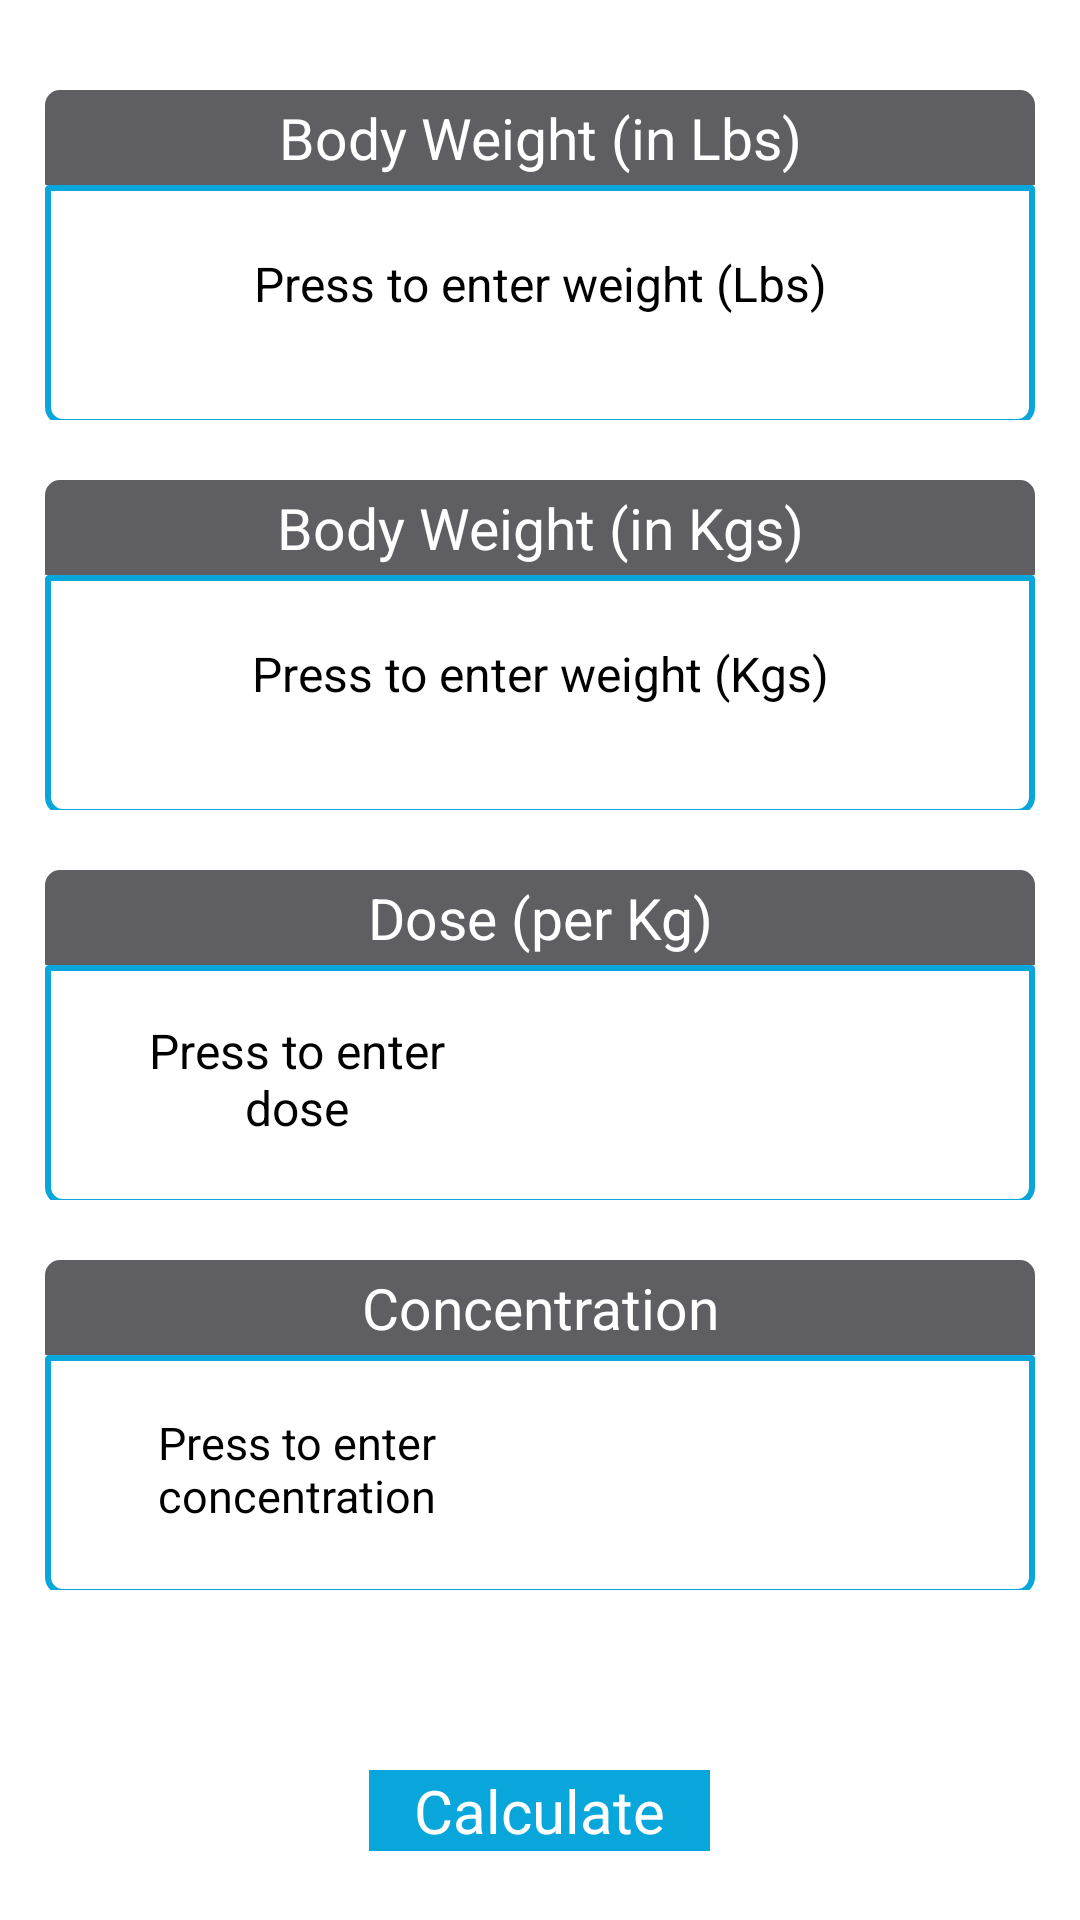

Here is an Android app screen rendered from its layout file. Give the layout XML and the strings, colors and styles it references.
<!-- AndroidManifest.xml: application theme CustomActionBarTheme -->
<!-- res/layout/fragment_calculator.xml -->
<ScrollView
    xmlns:android="http://schemas.android.com/apk/res/android"
	android:layout_width="fill_parent"
	android:layout_height="fill_parent"
	android:fillViewport="true">
	<RelativeLayout
	    android:layout_width="wrap_content"
	    android:layout_height="wrap_content" 
	    android:background="@android:color/transparent">
   
	    <LinearLayout
	        android:layout_width="fill_parent"
	        android:layout_height="wrap_content"
	        android:orientation="vertical"
	        android:layout_marginLeft="15dp"
	        android:layout_marginRight="15dp">
		    <LinearLayout
		        android:layout_width="fill_parent"
		        android:layout_height="110dp"
		        android:layout_marginTop="30dp"
		        android:orientation="vertical">
		 
		        <TextView
		            android:id="@+id/textview_WeightLbs"
		            android:layout_width="fill_parent"
		            android:layout_height="wrap_content"
		            android:background="@drawable/calculator_style_textview"
		            android:gravity="center"
		            android:text="@string/weight_lbs"
		            android:textColor="@color/white"
		            android:textSize="19sp" />
		        <LinearLayout
		            android:layout_width="fill_parent"
		            android:layout_height="80dp"
		            android:background="@drawable/calculator_style_edittext"
		            android:orientation="horizontal" >
			        <EditText
			            android:id="@+id/editText_WeightLbs"
			            android:layout_width="fill_parent"
			            android:layout_height="60dp"
			            android:gravity="center"
			            android:hint="@string/hint_weight_lbs"
			            android:inputType="numberDecimal"
			            android:textSize="16sp">
			        
			 	    <requestFocus />
			    	</EditText>
			    </LinearLayout>
		    </LinearLayout>
		     
		    <LinearLayout
		        android:layout_width="fill_parent"
		        android:layout_height="110dp"
		        android:layout_marginTop="20dp"
		        android:orientation="vertical">
		 
		        <TextView
		            android:id="@+id/textview_WeightKgs"
		            android:layout_width="fill_parent"
		            android:layout_height="wrap_content"
		            android:background="@drawable/calculator_style_textview"
		            android:gravity="center"
		            android:text="@string/weight_kgs"
		            android:textColor="@color/white"
		            android:textSize="19sp" />
		        <LinearLayout
		            android:layout_width="fill_parent"
		            android:layout_height="80dp"
		            android:background="@drawable/calculator_style_edittext"
		            android:orientation="horizontal" >
			        <EditText
			            android:id="@+id/editText_WeightKgs"
			            android:layout_width="fill_parent"
			            android:layout_height="60dp"
			            android:gravity="center"
			            android:hint="@string/hint_weight_kgs"
			            android:inputType="numberDecimal"
			            android:textSize="16sp" >
			        
			    	</EditText>
			    </LinearLayout>
		     </LinearLayout>
		     
		    <LinearLayout
		        android:layout_width="fill_parent"
		        android:layout_height="110dp"
		        android:layout_marginTop="20dp"
		        android:orientation="vertical" >
		 
		        <TextView
		            android:id="@+id/textview_Dose"
		            android:layout_width="fill_parent"
		            android:layout_height="wrap_content"
		            android:background="@drawable/calculator_style_textview"
		            android:gravity="center"
		            android:text="@string/dose"
		            android:textColor="@color/white"
   	                android:textSize="19sp" />
				<LinearLayout
		            android:layout_width="fill_parent"
		            android:layout_height="80dp"
		            android:background="@drawable/calculator_style_edittext"
		            android:orientation="horizontal" >
			    	
		            <EditText
			        android:id="@+id/editText_Dose"
			        android:layout_width="0dp"
			        android:layout_weight="1"
			        android:layout_height="70dp"        
			        android:hint="@string/hint_dose_2lines"
			        android:textSize="16sp"
			        android:gravity="center"
			        android:inputType="numberDecimal">
		    		</EditText>
		    		
			        <Spinner
		            android:id="@+id/Spin_Dose"
		            android:layout_width="0dp"
		            android:layout_weight="1"
		            android:layout_height="wrap_content"
		            android:layout_marginTop="8dp"
		            />            
		    	</LinearLayout>
		     </LinearLayout>
		     
		    <LinearLayout
		        android:layout_width="fill_parent"
		        android:layout_height="110dp"
		        android:layout_marginTop="20dp"
		        android:orientation="vertical" >
		 
		        <TextView
		            android:id="@+id/textview_concentration"
		            android:layout_width="fill_parent"
		            android:layout_height="wrap_content"
		            android:background="@drawable/calculator_style_textview"
		            android:gravity="center"
		            android:text="@string/concentration"
		            android:textColor="@color/white"
		            android:textSize="19sp" />
		        
		        <LinearLayout
		            android:layout_width="fill_parent"
		            android:layout_height="80dp"
		            android:background="@drawable/calculator_style_edittext"
		            android:orientation="horizontal" >
			    	
		            <EditText
		                android:id="@+id/editText_concentration"
		                android:layout_width="0dp"
		                android:layout_height="70dp"
		                android:layout_weight="1"
		                android:hint="@string/hint_concentration_2lines"
		                android:inputType="numberDecimal"
		                android:gravity="center"
		                android:textSize="15sp" >
		    		</EditText>
		    		
			        <Spinner
			            android:id="@+id/Spin_Concentration"
			            android:layout_width="0dp"
			            android:layout_height="wrap_content"
			            android:layout_weight="1" 
			            android:layout_marginTop="8dp"/>
		            
		    	</LinearLayout>
		     </LinearLayout>
		     
		    <LinearLayout
		        android:id="@+id/layoutResults"
		        android:layout_width="fill_parent"
		        android:layout_height="wrap_content"
		        android:orientation="vertical"
		        android:layout_marginTop="20dp">
		 
		     </LinearLayout>
		     
		    <LinearLayout
		        android:layout_width="fill_parent"
		        android:layout_height="80dp"
		        android:layout_marginTop="40dp"
		        android:orientation="vertical">
		     
			    <Button
			        android:id="@+id/buttonCalculate"
			        android:layout_width="wrap_content"
			        android:layout_height="wrap_content"
			        android:paddingLeft="15dp"
			        android:paddingRight="15dp"
			        android:layout_gravity="center"
			        android:background="@color/blue"
			        android:gravity="center"
			        android:text="@string/calculate"
			        android:textColor="@color/white"
			        android:textSize="20sp" />
			</LinearLayout>
			
	     </LinearLayout>
	</RelativeLayout>
</ScrollView>
<!-- resources referenced by this layout -->
<resources>
  <color name="blue">#08a6da</color>
  <color name="white">#FFFFFF</color>
  <!-- drawable calculator_style_edittext (drawable-mdpi) -->
  <?xml version="1.0" encoding="utf-8"?>
  <shape xmlns:android="http://schemas.android.com/apk/res/android" >
      <solid android:color="#FFFFFF"/>
      <corners android:topLeftRadius="0.1dp"
               android:topRightRadius="0.1dp"
               android:bottomLeftRadius="5dp"
               android:bottomRightRadius="5dp" />
      <padding android:left="3dp" android:top="3dp" android:right="3dp" android:bottom="3dp" />
      <stroke android:width="2dp" android:color="#08a6da"/>
  </shape>
  <!-- drawable calculator_style_textview (drawable-mdpi) -->
  <?xml version="1.0" encoding="utf-8"?>
  <shape xmlns:android="http://schemas.android.com/apk/res/android" >
      <solid android:color="#5e5e63"/>
      <corners android:topLeftRadius="5dp" 
          	 android:topRightRadius="5dp"
          	 android:bottomLeftRadius="0.1dp"
          	 android:bottomRightRadius="0.1dp"
          	/>
      <padding android:left="3dp" android:top="3dp" android:right="3dp" android:bottom="3dp" />
      
  </shape>
  <string name="calculate"> Calculate</string>
  <string name="concentration">Concentration</string>
  <string name="dose">Dose (per Kg)</string>
  <string name="hint_concentration_2lines">Press to enter\nconcentration</string>
  <string name="hint_dose_2lines">Press to enter\ndose</string>
  <string name="hint_weight_kgs">Press to enter weight (Kgs)</string>
  <string name="hint_weight_lbs">Press to enter weight (Lbs)</string>
  <string name="weight_kgs">Body Weight (in Kgs)</string>
  <string name="weight_lbs">Body Weight (in Lbs)</string>
</resources>
